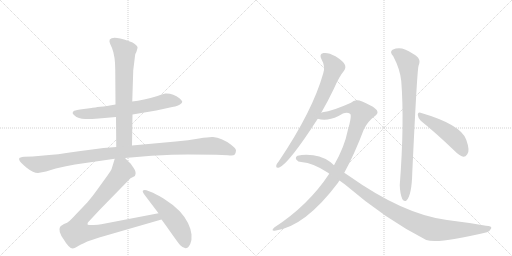
t = 0.00 s
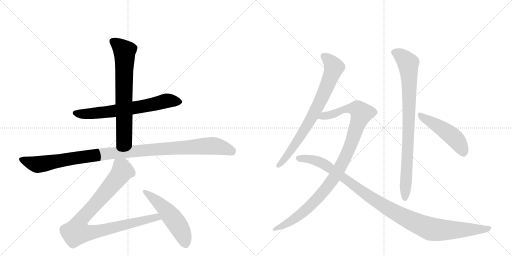
t = 1.94 s
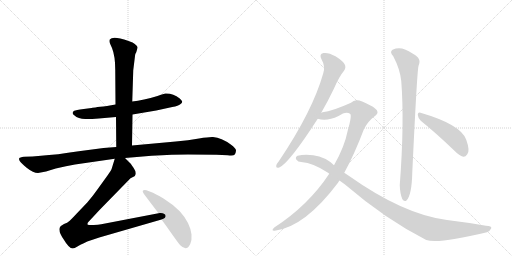
t = 3.88 s
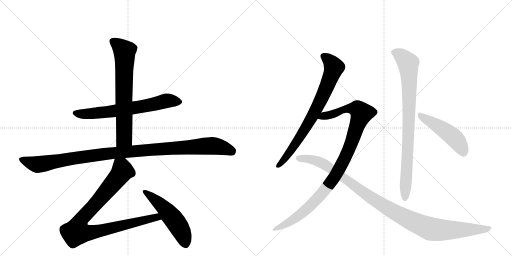
t = 5.82 s
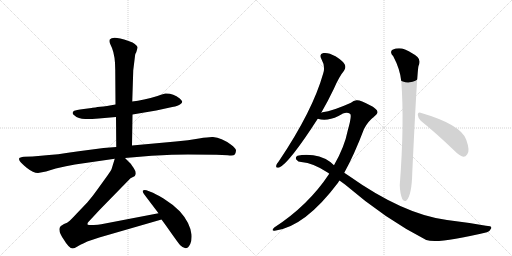
t = 7.76 s
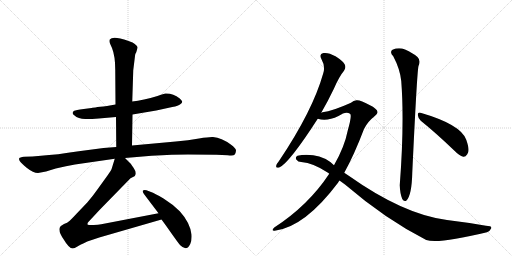
t = 9.70 s

The animated SVG that drew these frames (rendered in a browser with its animation timeline set to each time). Animation: 10 CSS @keyframes rules; one cycle of 9.70 s.

<svg version="1.1" viewBox="0 0 2048 1024" xmlns="http://www.w3.org/2000/svg">
  <g stroke="lightgray" stroke-dasharray="1,1" stroke-width="1" transform="scale(4, 4)">
    <line x1="0" y1="0" x2="256" y2="256"></line>
    <line x1="256" y1="0" x2="0" y2="256"></line>
    <line x1="128" y1="0" x2="128" y2="256"></line>
    <line x1="0" y1="128" x2="256" y2="128"></line>
    <line x1="256" y1="0" x2="512" y2="256"></line>
    <line x1="512" y1="0" x2="256" y2="256"></line>
    <line x1="384" y1="0" x2="384" y2="256"></line>
    <line x1="256" y1="128" x2="512" y2="128"></line>
  </g>
<g transform="scale(1, -1) translate(0, -850)">
   <style type="text/css">
    @keyframes keyframes0 {
      from {
       stroke: black;
       stroke-dashoffset: 678;
       stroke-width: 128;
       }
       69% {
       animation-timing-function: step-end;
       stroke: black;
       stroke-dashoffset: 0;
       stroke-width: 128;
       }
       to {
       stroke: black;
       stroke-width: 1024;
       }
       }
       #make-me-a-hanzi-animation-0 {
         animation: keyframes0 0.801758s both;
         animation-delay: 0.000000s;
         animation-timing-function: linear;
       }
    @keyframes keyframes1 {
      from {
       stroke: black;
       stroke-dashoffset: 704;
       stroke-width: 128;
       }
       70% {
       animation-timing-function: step-end;
       stroke: black;
       stroke-dashoffset: 0;
       stroke-width: 128;
       }
       to {
       stroke: black;
       stroke-width: 1024;
       }
       }
       #make-me-a-hanzi-animation-1 {
         animation: keyframes1 0.822917s both;
         animation-delay: 0.801758s;
         animation-timing-function: linear;
       }
    @keyframes keyframes2 {
      from {
       stroke: black;
       stroke-dashoffset: 1112;
       stroke-width: 128;
       }
       78% {
       animation-timing-function: step-end;
       stroke: black;
       stroke-dashoffset: 0;
       stroke-width: 128;
       }
       to {
       stroke: black;
       stroke-width: 1024;
       }
       }
       #make-me-a-hanzi-animation-2 {
         animation: keyframes2 1.154948s both;
         animation-delay: 1.624674s;
         animation-timing-function: linear;
       }
    @keyframes keyframes3 {
      from {
       stroke: black;
       stroke-dashoffset: 950;
       stroke-width: 128;
       }
       76% {
       animation-timing-function: step-end;
       stroke: black;
       stroke-dashoffset: 0;
       stroke-width: 128;
       }
       to {
       stroke: black;
       stroke-width: 1024;
       }
       }
       #make-me-a-hanzi-animation-3 {
         animation: keyframes3 1.023112s both;
         animation-delay: 2.779622s;
         animation-timing-function: linear;
       }
    @keyframes keyframes4 {
      from {
       stroke: black;
       stroke-dashoffset: 524;
       stroke-width: 128;
       }
       63% {
       animation-timing-function: step-end;
       stroke: black;
       stroke-dashoffset: 0;
       stroke-width: 128;
       }
       to {
       stroke: black;
       stroke-width: 1024;
       }
       }
       #make-me-a-hanzi-animation-4 {
         animation: keyframes4 0.676432s both;
         animation-delay: 3.802734s;
         animation-timing-function: linear;
       }
    @keyframes keyframes5 {
      from {
       stroke: black;
       stroke-dashoffset: 768;
       stroke-width: 128;
       }
       71% {
       animation-timing-function: step-end;
       stroke: black;
       stroke-dashoffset: 0;
       stroke-width: 128;
       }
       to {
       stroke: black;
       stroke-width: 1024;
       }
       }
       #make-me-a-hanzi-animation-5 {
         animation: keyframes5 0.875000s both;
         animation-delay: 4.479167s;
         animation-timing-function: linear;
       }
    @keyframes keyframes6 {
      from {
       stroke: black;
       stroke-dashoffset: 1041;
       stroke-width: 128;
       }
       77% {
       animation-timing-function: step-end;
       stroke: black;
       stroke-dashoffset: 0;
       stroke-width: 128;
       }
       to {
       stroke: black;
       stroke-width: 1024;
       }
       }
       #make-me-a-hanzi-animation-6 {
         animation: keyframes6 1.097168s both;
         animation-delay: 5.354167s;
         animation-timing-function: linear;
       }
    @keyframes keyframes7 {
      from {
       stroke: black;
       stroke-dashoffset: 1093;
       stroke-width: 128;
       }
       78% {
       animation-timing-function: step-end;
       stroke: black;
       stroke-dashoffset: 0;
       stroke-width: 128;
       }
       to {
       stroke: black;
       stroke-width: 1024;
       }
       }
       #make-me-a-hanzi-animation-7 {
         animation: keyframes7 1.139486s both;
         animation-delay: 6.451335s;
         animation-timing-function: linear;
       }
    @keyframes keyframes8 {
      from {
       stroke: black;
       stroke-dashoffset: 866;
       stroke-width: 128;
       }
       74% {
       animation-timing-function: step-end;
       stroke: black;
       stroke-dashoffset: 0;
       stroke-width: 128;
       }
       to {
       stroke: black;
       stroke-width: 1024;
       }
       }
       #make-me-a-hanzi-animation-8 {
         animation: keyframes8 0.954753s both;
         animation-delay: 7.590820s;
         animation-timing-function: linear;
       }
    @keyframes keyframes9 {
      from {
       stroke: black;
       stroke-dashoffset: 487;
       stroke-width: 128;
       }
       61% {
       animation-timing-function: step-end;
       stroke: black;
       stroke-dashoffset: 0;
       stroke-width: 128;
       }
       to {
       stroke: black;
       stroke-width: 1024;
       }
       }
       #make-me-a-hanzi-animation-9 {
         animation: keyframes9 0.646322s both;
         animation-delay: 8.545573s;
         animation-timing-function: linear;
       }
</style>
<path d="M 530 392 L 625 408 L 689 422 Q 714 426 721 433 Q 729 438 729 444 Q 727 448 719 456 Q 691 478 661 476 Q 642 471 630 466 Q 573 449 529 444 L 462 432 L 428 426 Q 366 419 366 418 L 335 414 Q 302 409 297 407 Q 284 399 297 389 Q 313 374 341 374 Q 369 374 395 376 L 464 382 L 530 392 Z" fill="lightgray"></path> 
<path d="M 528 268 L 530 392 L 529 444 L 533 569 L 540 626 Q 540 634 545 641 Q 551 658 550 662 Q 549 666 539 674 Q 530 681 522 683 Q 515 687 481 696 Q 448 704 439 692 Q 436 685 440 676 L 448 658 Q 461 626 461 570 L 462 432 L 464 382 L 465 262 C 465 232 528 238 528 268 Z" fill="lightgray"></path> 
<path d="M 152 158 L 184 164 L 223 176 Q 266 187 300 192 L 459 215 L 500 218 L 606 227 Q 694 232 752 232 L 866 231 Q 888 231 911 229 Q 935 226 939 232 Q 943 238 944 247 Q 945 256 923 272 Q 886 299 852 302 Q 838 303 796 296 Q 754 289 703 284 L 528 268 L 465 262 L 414 258 L 315 245 Q 226 231 164 227 L 130 224 L 96 223 Q 79 221 77 217 Q 75 213 79 206 Q 84 198 108 178 Q 133 158 152 158 Z" fill="lightgray"></path> 
<path d="M 459 215 L 447 176 Q 446 171 430 148 L 391 94 Q 370 64 349 40 L 307 -4 Q 280 -33 275 -36 Q 271 -40 256 -46 Q 242 -53 240 -58 Q 231 -75 255 -108 Q 276 -144 291 -144 Q 298 -144 308 -137 Q 319 -130 349 -116 L 397 -100 L 646 -28 C 675 -20 663 3 634 -3 L 405 -47 Q 393 -50 375 -50 Q 358 -51 351 -49 Q 349 -46 351 -41 L 352 -40 Q 353 -38 359 -32 L 398 10 L 522 137 L 536 144 Q 540 146 541 150 Q 546 162 534 179 Q 523 195 520 198 L 500 218 C 479 239 468 244 459 215 Z" fill="lightgray"></path> 
<path d="M 646 -28 L 665 -54 Q 717 -128 721 -131 Q 747 -157 761 -126 Q 768 -110 766 -88 Q 760 -40 719 5 Q 691 33 654 56 Q 617 78 604 82 L 586 89 Q 576 92 572 88 Q 568 84 578 71 L 634 -3 L 646 -28 Z" fill="lightgray"></path> 
<path d="M 1285 399 Q 1310 442 1335 494 Q 1356 543 1376 567 Q 1385 579 1379 592 Q 1373 605 1342 625 Q 1314 641 1294 638 Q 1275 634 1286 613 Q 1302 585 1293 557 Q 1251 407 1116 206 Q 1106 194 1105 188 Q 1102 176 1117 180 Q 1157 198 1271 375 L 1285 399 Z" fill="lightgray"></path> 
<path d="M 1377 159 Q 1417 231 1456 334 Q 1471 364 1496 383 Q 1511 393 1510 402 Q 1509 415 1478 430 Q 1441 451 1426 449 Q 1414 448 1404 439 Q 1331 406 1290 401 Q 1287 401 1285 399 C 1256 392 1241 380 1271 375 Q 1307 363 1354 386 Q 1384 407 1400 395 Q 1409 391 1391 328 Q 1378 262 1336 189 L 1317 155 Q 1233 28 1097 -60 Q 1090 -66 1090 -70 Q 1091 -74 1099 -73 Q 1219 -58 1352 119 Q 1355 125 1358 128 L 1377 159 Z" fill="lightgray"></path> 
<path d="M 1358 128 L 1380 112 Q 1542 -27 1705 -110 Q 1753 -126 1948 -79 Q 1961 -73 1965 -63 Q 1968 -53 1944 -53 Q 1871 -40 1788 -30 Q 1614 -8 1395 147 Q 1386 154 1377 159 L 1336 189 Q 1303 222 1253 229 Q 1217 233 1190 227 Q 1180 221 1185 212 Q 1192 202 1205 202 Q 1254 198 1312 159 Q 1315 158 1317 155 L 1358 128 Z" fill="lightgray"></path> 
<path d="M 1573 625 Q 1600 574 1605 526 Q 1618 358 1599 109 Q 1600 76 1609 54 Q 1616 41 1626 48 Q 1647 70 1649 157 Q 1668 563 1674 586 Q 1684 608 1670 622 Q 1652 638 1620 652 Q 1595 662 1570 651 Q 1557 642 1573 625 Z" fill="lightgray"></path> 
<path d="M 1683 367 Q 1744 318 1819 246 Q 1837 227 1853 223 Q 1862 222 1869 233 Q 1881 246 1865 291 Q 1844 352 1682 399 Q 1672 403 1671 391 Q 1672 378 1683 367 Z" fill="lightgray"></path> 
      <clipPath id="make-me-a-hanzi-clip-0">
      <path d="M 530 392 L 625 408 L 689 422 Q 714 426 721 433 Q 729 438 729 444 Q 727 448 719 456 Q 691 478 661 476 Q 642 471 630 466 Q 573 449 529 444 L 462 432 L 428 426 Q 366 419 366 418 L 335 414 Q 302 409 297 407 Q 284 399 297 389 Q 313 374 341 374 Q 369 374 395 376 L 464 382 L 530 392 Z" fill="lightgray"></path>
      </clipPath>
      <path clip-path="url(#make-me-a-hanzi-clip-0)" d="M 300 398 L 334 393 L 428 402 L 587 427 L 667 447 L 717 444 " fill="none" id="make-me-a-hanzi-animation-0" stroke-dasharray="550 1100" stroke-linecap="round"></path>

      <clipPath id="make-me-a-hanzi-clip-1">
      <path d="M 528 268 L 530 392 L 529 444 L 533 569 L 540 626 Q 540 634 545 641 Q 551 658 550 662 Q 549 666 539 674 Q 530 681 522 683 Q 515 687 481 696 Q 448 704 439 692 Q 436 685 440 676 L 448 658 Q 461 626 461 570 L 462 432 L 464 382 L 465 262 C 465 232 528 238 528 268 Z" fill="lightgray"></path>
      </clipPath>
      <path clip-path="url(#make-me-a-hanzi-clip-1)" d="M 449 686 L 499 644 L 497 307 L 496 297 L 472 270 " fill="none" id="make-me-a-hanzi-animation-1" stroke-dasharray="576 1152" stroke-linecap="round"></path>

      <clipPath id="make-me-a-hanzi-clip-2">
      <path d="M 152 158 L 184 164 L 223 176 Q 266 187 300 192 L 459 215 L 500 218 L 606 227 Q 694 232 752 232 L 866 231 Q 888 231 911 229 Q 935 226 939 232 Q 943 238 944 247 Q 945 256 923 272 Q 886 299 852 302 Q 838 303 796 296 Q 754 289 703 284 L 528 268 L 465 262 L 414 258 L 315 245 Q 226 231 164 227 L 130 224 L 96 223 Q 79 221 77 217 Q 75 213 79 206 Q 84 198 108 178 Q 133 158 152 158 Z" fill="lightgray"></path>
      </clipPath>
      <path clip-path="url(#make-me-a-hanzi-clip-2)" d="M 84 213 L 148 192 L 460 239 L 840 267 L 887 260 L 929 244 " fill="none" id="make-me-a-hanzi-animation-2" stroke-dasharray="984 1968" stroke-linecap="round"></path>

      <clipPath id="make-me-a-hanzi-clip-3">
      <path d="M 459 215 L 447 176 Q 446 171 430 148 L 391 94 Q 370 64 349 40 L 307 -4 Q 280 -33 275 -36 Q 271 -40 256 -46 Q 242 -53 240 -58 Q 231 -75 255 -108 Q 276 -144 291 -144 Q 298 -144 308 -137 Q 319 -130 349 -116 L 397 -100 L 646 -28 C 675 -20 663 3 634 -3 L 405 -47 Q 393 -50 375 -50 Q 358 -51 351 -49 Q 349 -46 351 -41 L 352 -40 Q 353 -38 359 -32 L 398 10 L 522 137 L 536 144 Q 540 146 541 150 Q 546 162 534 179 Q 523 195 520 198 L 500 218 C 479 239 468 244 459 215 Z" fill="lightgray"></path>
      </clipPath>
      <path clip-path="url(#make-me-a-hanzi-clip-3)" d="M 467 206 L 486 181 L 490 166 L 393 46 L 321 -32 L 307 -78 L 370 -79 L 614 -21 L 626 -19 L 637 -25 " fill="none" id="make-me-a-hanzi-animation-3" stroke-dasharray="822 1644" stroke-linecap="round"></path>

      <clipPath id="make-me-a-hanzi-clip-4">
      <path d="M 646 -28 L 665 -54 Q 717 -128 721 -131 Q 747 -157 761 -126 Q 768 -110 766 -88 Q 760 -40 719 5 Q 691 33 654 56 Q 617 78 604 82 L 586 89 Q 576 92 572 88 Q 568 84 578 71 L 634 -3 L 646 -28 Z" fill="lightgray"></path>
      </clipPath>
      <path clip-path="url(#make-me-a-hanzi-clip-4)" d="M 579 84 L 655 20 L 695 -27 L 727 -78 L 741 -123 " fill="none" id="make-me-a-hanzi-animation-4" stroke-dasharray="396 792" stroke-linecap="round"></path>

      <clipPath id="make-me-a-hanzi-clip-5">
      <path d="M 1285 399 Q 1310 442 1335 494 Q 1356 543 1376 567 Q 1385 579 1379 592 Q 1373 605 1342 625 Q 1314 641 1294 638 Q 1275 634 1286 613 Q 1302 585 1293 557 Q 1251 407 1116 206 Q 1106 194 1105 188 Q 1102 176 1117 180 Q 1157 198 1271 375 L 1285 399 Z" fill="lightgray"></path>
      </clipPath>
      <path clip-path="url(#make-me-a-hanzi-clip-5)" d="M 1296 624 L 1322 603 L 1335 579 L 1306 499 L 1221 334 L 1151 230 L 1114 189 " fill="none" id="make-me-a-hanzi-animation-5" stroke-dasharray="640 1280" stroke-linecap="round"></path>

      <clipPath id="make-me-a-hanzi-clip-6">
      <path d="M 1377 159 Q 1417 231 1456 334 Q 1471 364 1496 383 Q 1511 393 1510 402 Q 1509 415 1478 430 Q 1441 451 1426 449 Q 1414 448 1404 439 Q 1331 406 1290 401 Q 1287 401 1285 399 C 1256 392 1241 380 1271 375 Q 1307 363 1354 386 Q 1384 407 1400 395 Q 1409 391 1391 328 Q 1378 262 1336 189 L 1317 155 Q 1233 28 1097 -60 Q 1090 -66 1090 -70 Q 1091 -74 1099 -73 Q 1219 -58 1352 119 Q 1355 125 1358 128 L 1377 159 Z" fill="lightgray"></path>
      </clipPath>
      <path clip-path="url(#make-me-a-hanzi-clip-6)" d="M 1278 379 L 1340 396 L 1383 415 L 1428 415 L 1447 397 L 1394 249 L 1327 125 L 1252 37 L 1204 -6 L 1159 -38 L 1096 -67 " fill="none" id="make-me-a-hanzi-animation-6" stroke-dasharray="913 1826" stroke-linecap="round"></path>

      <clipPath id="make-me-a-hanzi-clip-7">
      <path d="M 1358 128 L 1380 112 Q 1542 -27 1705 -110 Q 1753 -126 1948 -79 Q 1961 -73 1965 -63 Q 1968 -53 1944 -53 Q 1871 -40 1788 -30 Q 1614 -8 1395 147 Q 1386 154 1377 159 L 1336 189 Q 1303 222 1253 229 Q 1217 233 1190 227 Q 1180 221 1185 212 Q 1192 202 1205 202 Q 1254 198 1312 159 Q 1315 158 1317 155 L 1358 128 Z" fill="lightgray"></path>
      </clipPath>
      <path clip-path="url(#make-me-a-hanzi-clip-7)" d="M 1197 216 L 1243 213 L 1296 194 L 1519 36 L 1599 -11 L 1706 -60 L 1753 -70 L 1909 -69 L 1955 -63 " fill="none" id="make-me-a-hanzi-animation-7" stroke-dasharray="965 1930" stroke-linecap="round"></path>

      <clipPath id="make-me-a-hanzi-clip-8">
      <path d="M 1573 625 Q 1600 574 1605 526 Q 1618 358 1599 109 Q 1600 76 1609 54 Q 1616 41 1626 48 Q 1647 70 1649 157 Q 1668 563 1674 586 Q 1684 608 1670 622 Q 1652 638 1620 652 Q 1595 662 1570 651 Q 1557 642 1573 625 Z" fill="lightgray"></path>
      </clipPath>
      <path clip-path="url(#make-me-a-hanzi-clip-8)" d="M 1580 639 L 1606 626 L 1632 597 L 1635 564 L 1634 283 L 1619 56 " fill="none" id="make-me-a-hanzi-animation-8" stroke-dasharray="738 1476" stroke-linecap="round"></path>

      <clipPath id="make-me-a-hanzi-clip-9">
      <path d="M 1683 367 Q 1744 318 1819 246 Q 1837 227 1853 223 Q 1862 222 1869 233 Q 1881 246 1865 291 Q 1844 352 1682 399 Q 1672 403 1671 391 Q 1672 378 1683 367 Z" fill="lightgray"></path>
      </clipPath>
      <path clip-path="url(#make-me-a-hanzi-clip-9)" d="M 1682 387 L 1806 308 L 1839 272 L 1853 240 " fill="none" id="make-me-a-hanzi-animation-9" stroke-dasharray="359 718" stroke-linecap="round"></path>

</g>
</svg>
